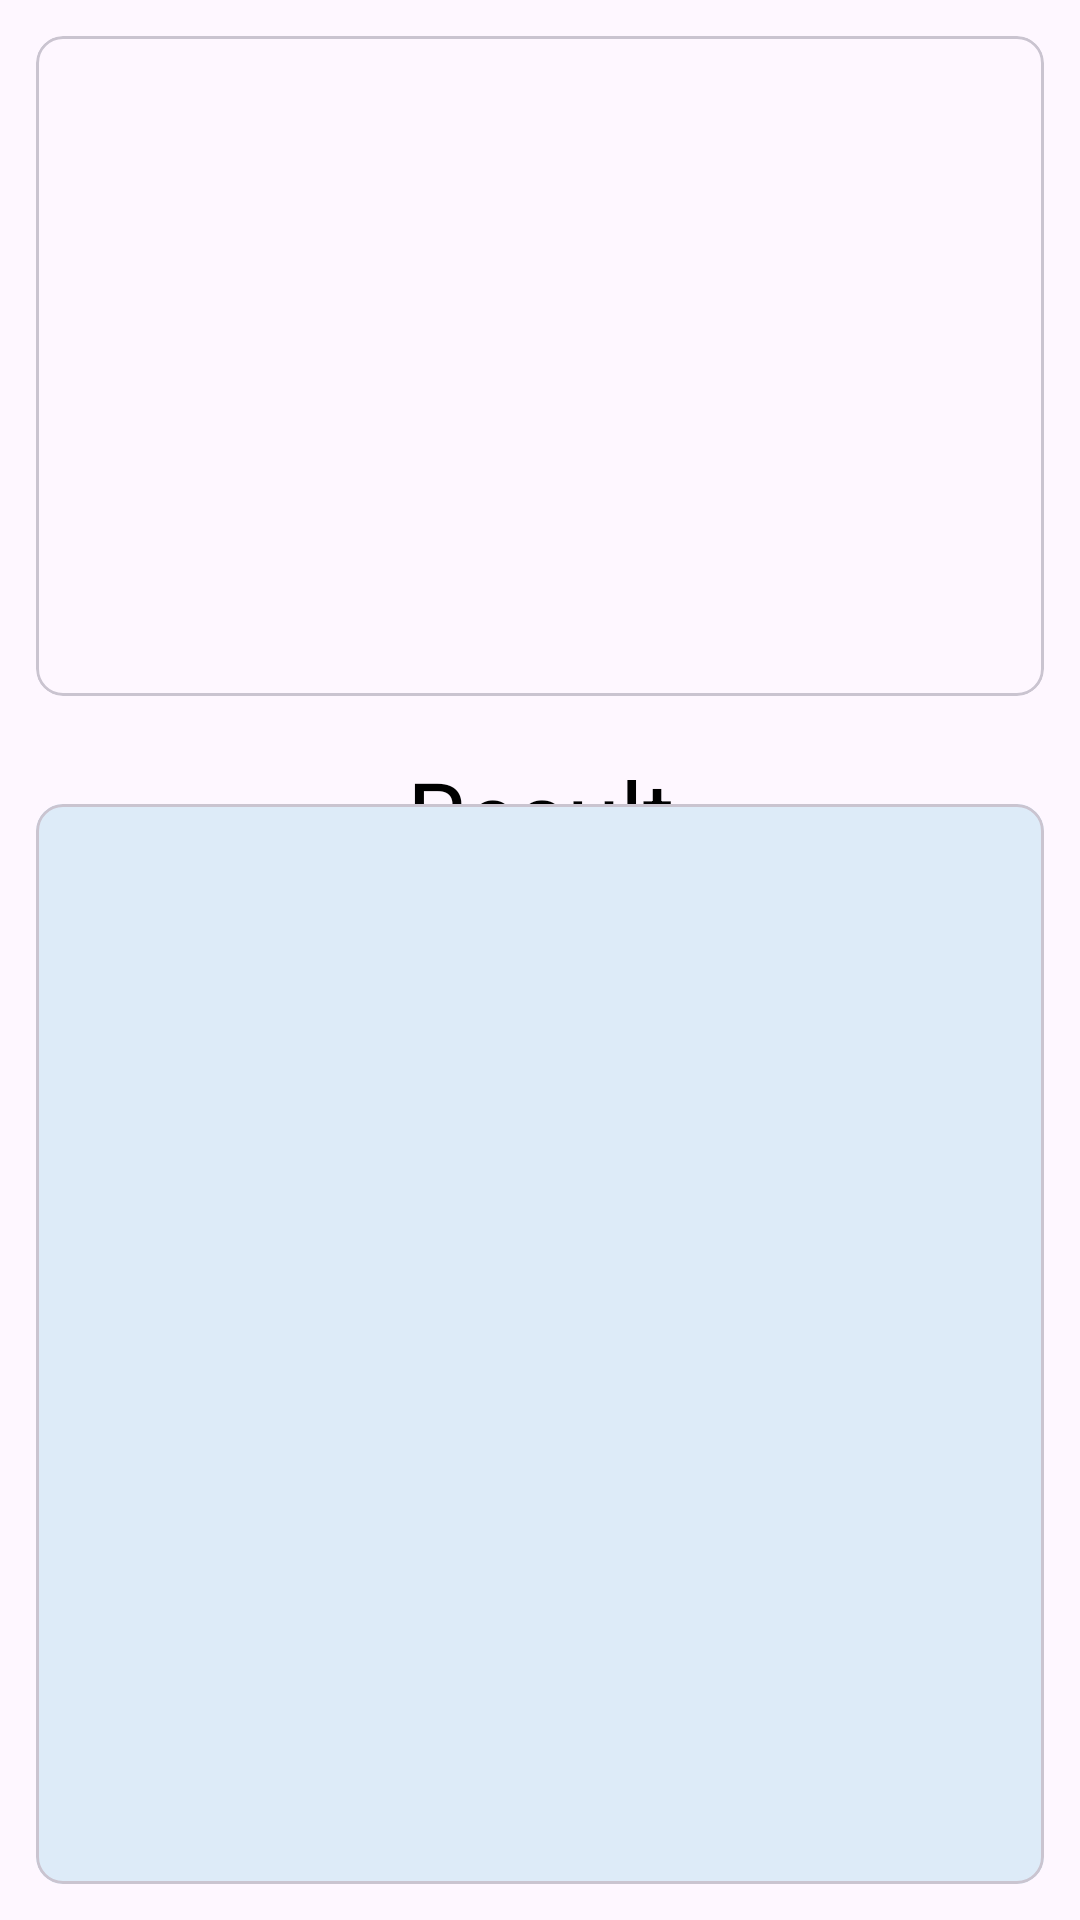

The Android layout XML behind this screen, and the referenced resources:
<!-- AndroidManifest.xml: application theme Theme.SkinGlance -->
<!-- res/layout/activity_result.xml -->
<?xml version="1.0" encoding="utf-8"?>
<androidx.constraintlayout.widget.ConstraintLayout xmlns:android="http://schemas.android.com/apk/res/android"
    xmlns:app="http://schemas.android.com/apk/res-auto"
    xmlns:tools="http://schemas.android.com/tools"
    android:id="@+id/main"
    android:layout_width="match_parent"
    android:layout_height="match_parent"
    tools:context=".ResultActivity">

    <com.google.android.material.card.MaterialCardView
        android:id="@+id/card_imageView"
        android:layout_width="match_parent"
        android:layout_height="220dp"
        app:cardCornerRadius="9dp"
        android:layout_margin="12dp"
        app:layout_constraintEnd_toEndOf="parent"
        app:layout_constraintStart_toStartOf="parent"
        app:layout_constraintTop_toTopOf="parent">

        <ImageView
            android:id="@+id/result_imageView"
            android:layout_width="match_parent"
            android:layout_height="match_parent"
            android:contentDescription="Display captured image."
            android:scaleType="fitXY"
            android:src="@drawable/article_img_2"/>

    </com.google.android.material.card.MaterialCardView>

    <TextView
        android:id="@+id/textView"
        android:layout_width="wrap_content"
        android:layout_height="wrap_content"
        android:text="Result"
        android:textColor="@color/black"
        android:textSize="32sp"
        app:layout_constraintEnd_toEndOf="parent"
        app:layout_constraintStart_toStartOf="parent"
        app:layout_constraintTop_toBottomOf="@+id/card_imageView"
        android:layout_margin="18dp"/>

    <TextView
        android:id="@+id/result_textView"
        android:layout_width="wrap_content"
        android:layout_height="wrap_content"
        android:layout_marginTop="10dp"
        android:background="@drawable/result_status"
        android:gravity="center"
        android:text="Clear"
        android:textColor="@color/secondary_color"
        android:textSize="20sp"
        android:paddingHorizontal="19dp"
        android:paddingVertical="7dp"
        app:layout_constraintEnd_toEndOf="parent"
        app:layout_constraintStart_toStartOf="parent"
        app:layout_constraintTop_toBottomOf="@+id/textView"
        android:layout_margin="8dp"/>


    <com.google.android.material.card.MaterialCardView
        android:id="@+id/card_resultMsg_textView"
        android:layout_width="match_parent"
        android:layout_height="360dp"
        android:layout_marginLeft="12dp"
        android:layout_marginTop="26dp"
        android:layout_marginRight="12dp"
        android:layout_marginBottom="12dp"
        app:cardCornerRadius="9dp"
        app:layout_constraintBottom_toBottomOf="parent"
        app:layout_constraintEnd_toEndOf="parent"
        app:layout_constraintStart_toStartOf="parent">

        <ScrollView
            android:id="@+id/scroll_view"
            android:layout_width="match_parent"
            android:layout_height="match_parent"
            android:background="#DDEBF8">

            <TextView
                android:id="@+id/result_message_textView"
                android:layout_width="wrap_content"
                android:layout_height="wrap_content"
                android:layout_margin="2dp"
                android:text=""
                android:textAlignment="textStart"
                android:textColor="@color/black"
                android:textSize="18sp" />
        </ScrollView>

    </com.google.android.material.card.MaterialCardView>


</androidx.constraintlayout.widget.ConstraintLayout>
<!-- resources referenced by this layout -->
<resources>
  <color name="black">#FF000000</color>
  <color name="secondary_color">#2FD216</color>
  <!-- drawable result_status (drawable) -->
  <?xml version="1.0" encoding="utf-8"?>
  <shape xmlns:android="http://schemas.android.com/apk/res/android"
      android:shape="rectangle">
  
      <solid android:color="@color/secondary_color_light" />
      <corners android:radius="30dp" />
      <stroke android:width="2dp" android:color="@color/secondary_color" />
  
  
  </shape>
  <style name="Theme.SkinGlance" parent="Base.Theme.SkinGlance" />
  <color name="secondary_color_light">#B2FDCF</color>
  <style name="Base.Theme.SkinGlance" parent="Theme.Material3.DayNight.NoActionBar">
          
          
      </style>
</resources>
